Run: headless pygame with SDL's dummy video driver; simulated clock (each Clock.tick advances the game by its frame time, no real sleeping); random seed 0; keys injected as events and as key.get_pressed() state; no mouse input.
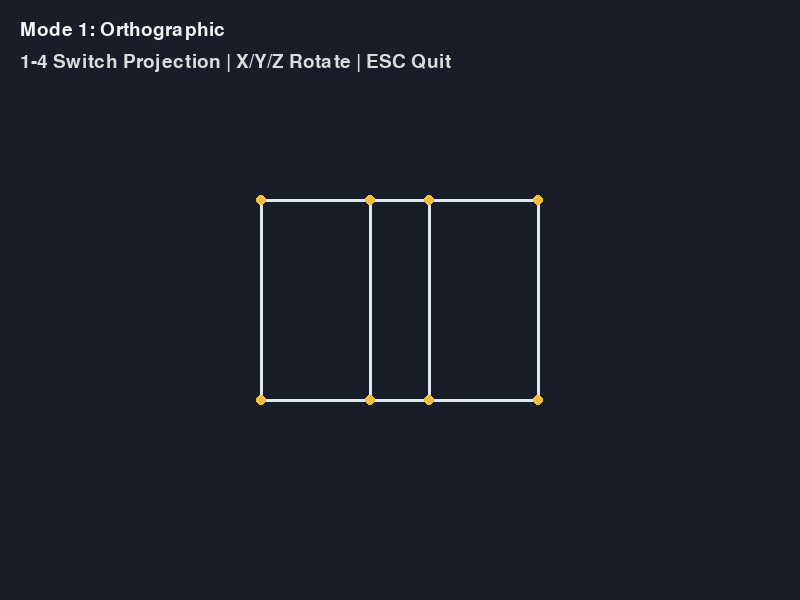
Frame 1 of 4 · flips 1–60 · no input
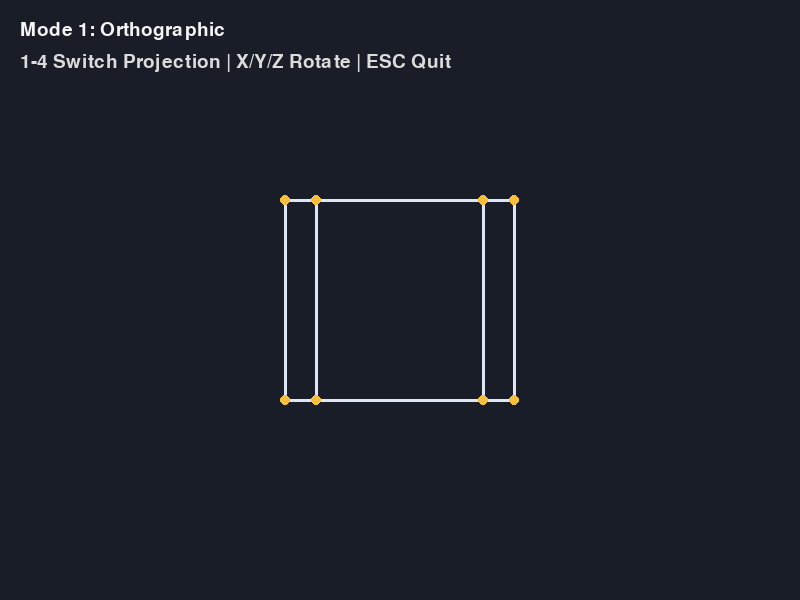
Frame 2 of 4 · flips 61–180 · tapped SPACE, RETURN · held RIGHT (→), D
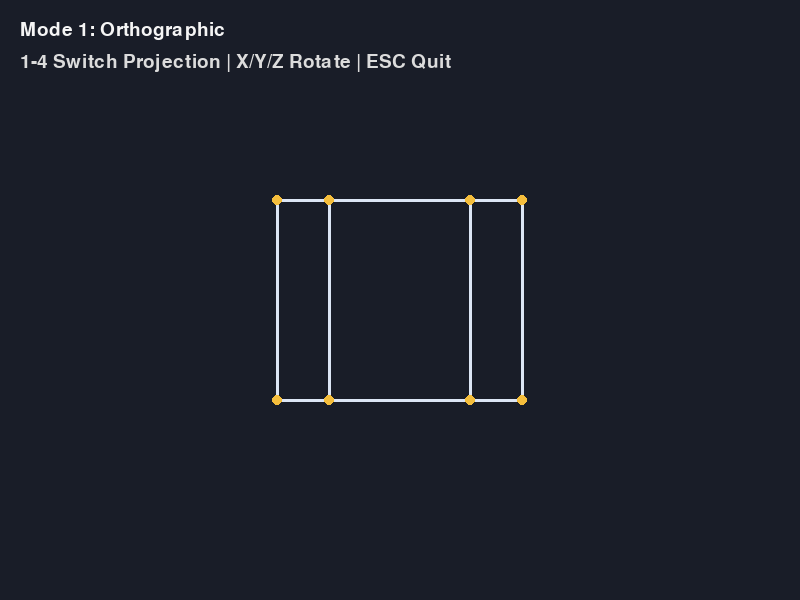
Frame 3 of 4 · flips 181–300 · held DOWN (↓), S
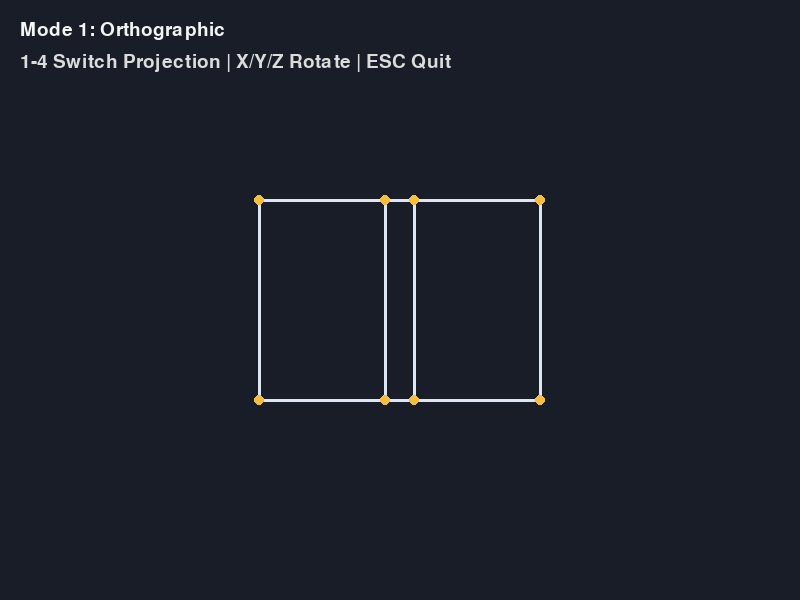
Frame 4 of 4 · flips 301–420 · held LEFT (←), A, UP (↑), W

The pygame program that drew these frames:

"""
Activity 4: 3D Projection Engine
Projection modes:
1 Orthographic
2 Cavalier Oblique
3 Cabinet Oblique
4 One-Point Perspective

Important: the supplied manual's theory specifies 45° Cavalier and
63.4° Cabinet. This implementation follows those stated angles.
"""

import math
import sys
import pygame

pygame.init()
WIDTH, HEIGHT = 800, 600
screen = pygame.display.set_mode((WIDTH, HEIGHT))
pygame.display.set_caption("Activity 4 - 3D Projection Engine")
clock = pygame.time.Clock()
font = pygame.font.Font(None, 28)

cube_vertices = [
    [-100, -100, -100], [100, -100, -100],
    [100, 100, -100], [-100, 100, -100],
    [-100, -100, 100], [100, -100, 100],
    [100, 100, 100], [-100, 100, 100]
]

cube_edges = [
    (0,1), (1,2), (2,3), (3,0),
    (4,5), (5,6), (6,7), (7,4),
    (0,4), (1,5), (2,6), (3,7)
]

def rotate_xyz(v, rx, ry, rz):
    x, y, z = v

    # X rotation
    cx, sx = math.cos(rx), math.sin(rx)
    y, z = y*cx - z*sx, y*sx + z*cx

    # Y rotation
    cy, sy = math.cos(ry), math.sin(ry)
    x, z = x*cy + z*sy, -x*sy + z*cy

    # Z rotation
    cz, sz = math.cos(rz), math.sin(rz)
    x, y = x*cz - y*sz, x*sz + y*cz

    return x, y, z

def project_orthographic(x, y, z):
    return int(x + 400), int(y + 300)

def project_oblique(x, y, z, mode):
    if mode == "cavalier":
        L1 = 1.0
        phi_deg = 45.0
    else:
        L1 = 0.5
        phi_deg = 63.4

    phi = math.radians(phi_deg)
    xp = x + z * L1 * math.cos(phi)
    yp = y + z * L1 * math.sin(phi)
    return int(xp + 400), int(yp + 300)

def project_perspective(x, y, z, D=400):
    distance = z + D
    if abs(distance) < 0.001:
        distance = 0.001
    xp = (x * D) / distance
    yp = (y * D) / distance
    return int(xp + 400), int(yp + 300)

mode = 1
rx = ry = rz = 0.0

names = {
    1: "Orthographic",
    2: "Cavalier Oblique",
    3: "Cabinet Oblique",
    4: "One-Point Perspective"
}

running = True
while running:
    dt = clock.tick(60) / 1000.0

    for event in pygame.event.get():
        if event.type == pygame.QUIT:
            running = False
        elif event.type == pygame.KEYDOWN:
            if event.key == pygame.K_ESCAPE:
                running = False
            elif event.key in (pygame.K_1, pygame.K_2, pygame.K_3, pygame.K_4):
                mode = int(event.unicode)
            elif event.key == pygame.K_x:
                rx += math.radians(10)
            elif event.key == pygame.K_y:
                ry += math.radians(10)
            elif event.key == pygame.K_z:
                rz += math.radians(10)

    # Continuous gentle rotation.
    ry += dt * 0.6

    projected = []
    for v in cube_vertices:
        x, y, z = rotate_xyz(v, rx, ry, rz)

        if mode == 1:
            p = project_orthographic(x, y, z)
        elif mode == 2:
            p = project_oblique(x, y, z, "cavalier")
        elif mode == 3:
            p = project_oblique(x, y, z, "cabinet")
        else:
            p = project_perspective(x, y, z)

        projected.append(p)

    screen.fill((25, 29, 40))

    for a, b in cube_edges:
        pygame.draw.line(screen, (220, 230, 245), projected[a], projected[b], 3)

    for p in projected:
        pygame.draw.circle(screen, (245, 190, 60), p, 5)

    title = font.render(
        f"Mode {mode}: {names[mode]}",
        True, (245,245,245)
    )
    controls = font.render(
        "1-4 Switch Projection | X/Y/Z Rotate | ESC Quit",
        True, (220,220,220)
    )

    screen.blit(title, (20, 20))
    screen.blit(controls, (20, 52))
    pygame.display.flip()

pygame.quit()
sys.exit()
